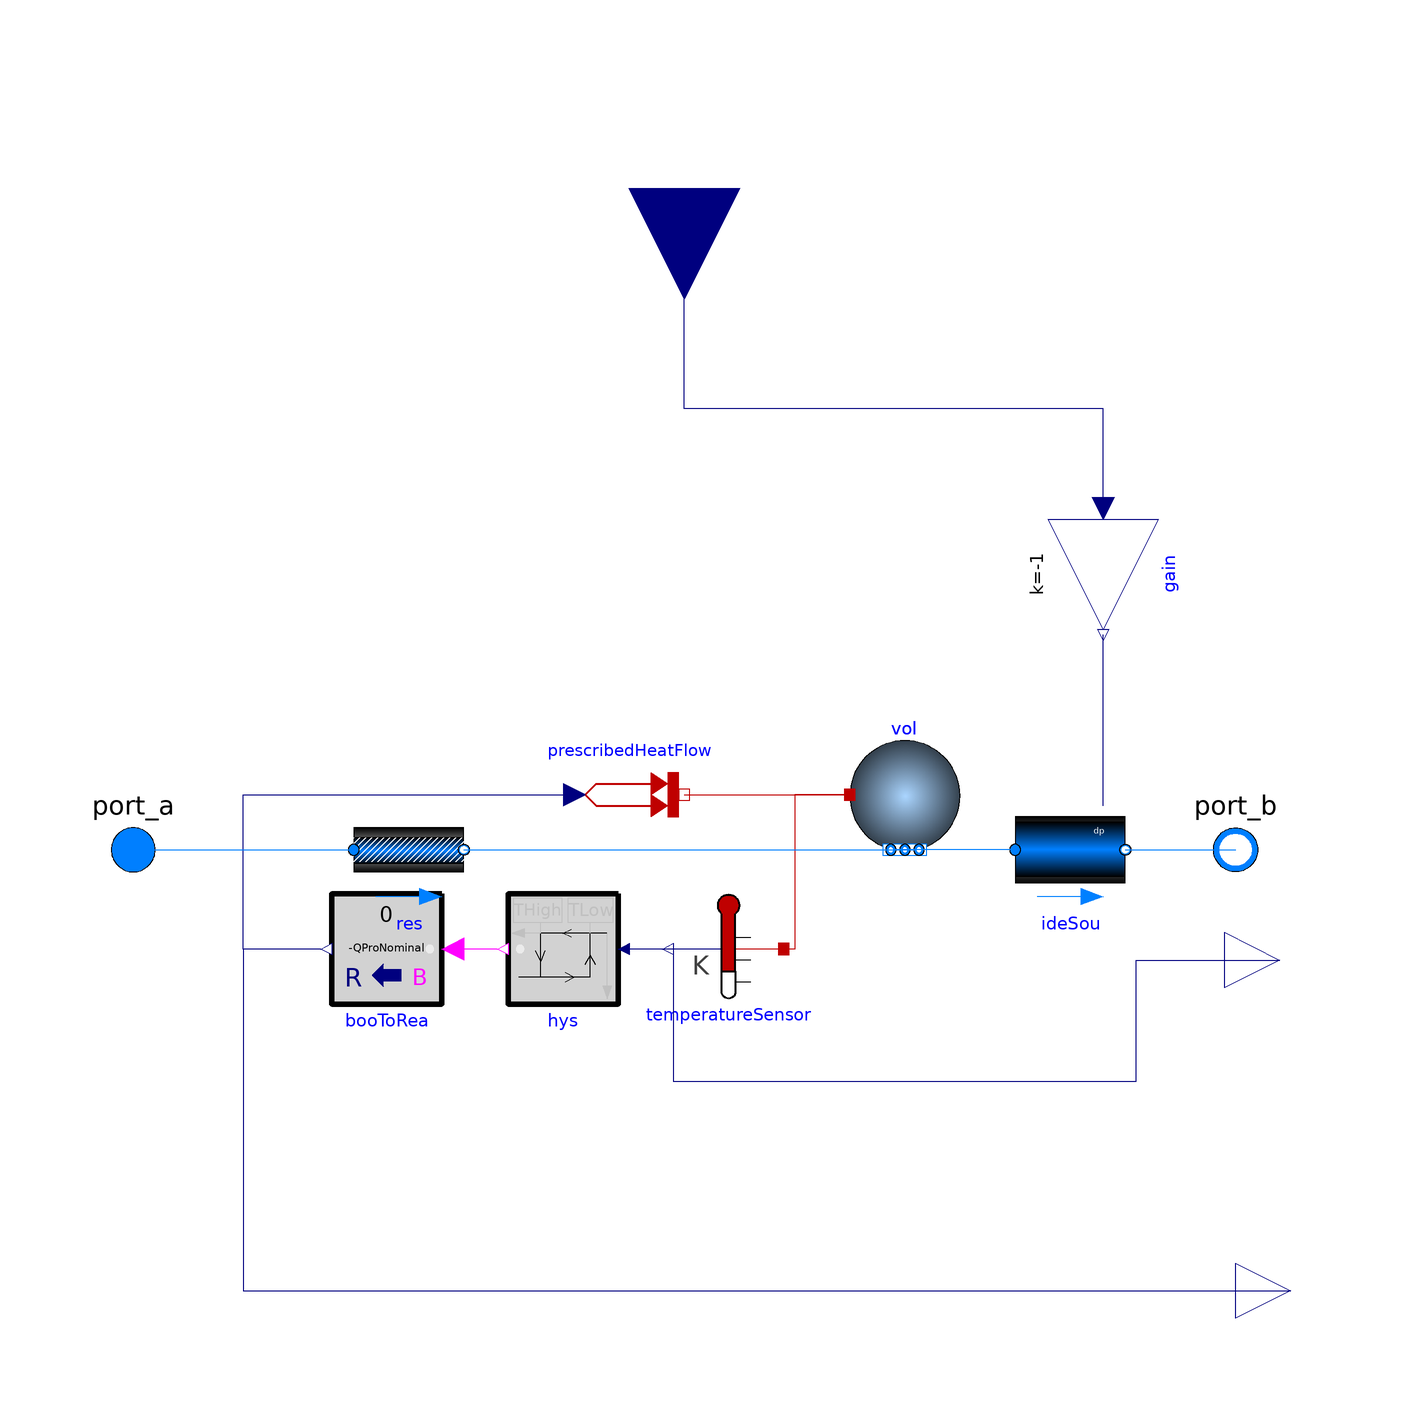

The Modelica model whose source follows is shown above as a component diagram (icons at their Placement, wires along their Line points).

model ActiveCoolProducer_Storage
  "Two port model of active district cooling grid using internal storage unit"
  extends Buildings.Fluid.Interfaces.PartialTwoPortInterface;
  extends Buildings.Fluid.Interfaces.LumpedVolumeDeclarations;
  extends Buildings.Fluid.Interfaces.TwoPortFlowResistanceParameters(final
      computeFlowResistance=(abs(dp_nominal) > Modelica.Constants.eps));

  // parameter Boolean homotopyInitialization = true "= true, use homotopy method"
  //  annotation(Evaluate=true, Dialog(tab="Advanced"));

  // Producer Parameter
  parameter Modelica.SIunits.HeatFlowRate QProNominal = 1000 "Nominal producer cooling power";

 // Storage Parameters
  parameter Modelica.SIunits.Volume VSt "Volume of internal storage tank";

 //Control variables
  parameter Modelica.SIunits.Temperature THigh "High set temperature of storage tank control";

  parameter Modelica.SIunits.Temperature TLow "Low set temperature of storage tank control";

protected
  parameter Medium.ThermodynamicState state_default=Medium.setState_pTX(
      T=Medium.T_default,
      p=Medium.p_default,
      X=Medium.X_default[1:Medium.nXi]) "Default state";
  parameter Modelica.SIunits.Density rho_default=Medium.density(state_default);
  parameter Modelica.SIunits.DynamicViscosity mu_default=
      Medium.dynamicViscosity(state_default)
    "Dynamic viscosity at nominal condition";
public
  Buildings.Fluid.Movers.BaseClasses.IdealSource ideSou(
    redeclare package Medium = Medium,
    final show_T=show_T,
    final control_m_flow=false,
    final control_dp=true,
    final m_flow_small=m_flow_small,
    final allowFlowReversal=allowFlowReversal,
    final show_V_flow=false)
    annotation (Placement(transformation(extent={{60,-10},{80,10}})));
  Modelica.Blocks.Interfaces.RealInput dp_in annotation (Placement(
        transformation(
        extent={{-20,-20},{20,20}},
        rotation=270,
        origin={0,120}), iconTransformation(
        extent={{-20,-20},{20,20}},
        rotation=90,
        origin={0,-80})));
  Modelica.Blocks.Interfaces.RealOutput Q_flow_out(unit="W") annotation (
      Placement(transformation(extent={{100,-90},{120,-70}}),
        iconTransformation(extent={{100,-90},{120,-70}})));
  Buildings.Fluid.MixingVolumes.MixingVolume vol(
    final m_flow_nominal=m_flow_nominal,
    final V=VSt,
    final energyDynamics=energyDynamics,
    final p_start=p_start,
    final T_start=T_start,
    final X_start=X_start,
    final C_start=C_start,
    final C_nominal=C_nominal,
    final mSenFac=mSenFac,
    final allowFlowReversal=allowFlowReversal,
    final use_C_flow=false,
    final nPorts=2,
    redeclare final package Medium = Medium,
    massDynamics=massDynamics) annotation (Placement(transformation(
        extent={{-10,-10},{10,10}},
        rotation=0,
        origin={40,10})));
  Buildings.HeatTransfer.Sources.PrescribedHeatFlow prescribedHeatFlow annotation (
     Placement(transformation(
        extent={{-10,-10},{10,10}},
        rotation=0,
        origin={-10,10})));
  Modelica.Thermal.HeatTransfer.Sensors.TemperatureSensor temperatureSensor
    annotation (Placement(transformation(extent={{-10,-10},{10,10}},
        rotation=180,
        origin={8,-18})));
  Buildings.Controls.OBC.CDL.Continuous.Hysteresis hys(
    final pre_y_start=false,
    final uLow=TLow,
    final uHigh=THigh) annotation (Placement(transformation(
        extent={{-10,-10},{10,10}},
        rotation=180,
        origin={-22,-18})));
  Buildings.Controls.OBC.CDL.Conversions.BooleanToReal booToRea(final realFalse=0,
      final realTrue=-QProNominal) annotation (Placement(transformation(
        extent={{-10,-10},{10,10}},
        rotation=180,
        origin={-54,-18})));
  Modelica.Blocks.Math.Gain gain(final k=-1) annotation (Placement(
        transformation(
        extent={{-10,-10},{10,10}},
        rotation=270,
        origin={76,50})));
  Modelica.Blocks.Interfaces.RealOutput TStorage_out annotation (Placement(
        transformation(
        extent={{-10,-10},{10,10}},
        rotation=0,
        origin={108,-20}), iconTransformation(extent={{100,-50},{120,-30}},
          rotation=0)));
  Buildings.Fluid.FixedResistances.PressureDrop res(
    final m_flow_nominal=m_flow_nominal,
    final allowFlowReversal=allowFlowReversal,
    final show_T=show_T,
    final from_dp=from_dp,
    final dp_nominal=dp_nominal,
    final linearized=linearizeFlowResistance,
    final deltaM=deltaM,
    redeclare final package Medium = Medium)
    annotation (Placement(transformation(extent={{-60,-10},{-40,10}})));
    // final homotopyInitialization=homotopyInitialization,
equation
  connect(ideSou.port_b, port_b)
    annotation (Line(points={{80,0},{100,0}}, color={0,127,255}));
  connect(ideSou.port_a, vol.ports[1])
    annotation (Line(points={{60,0},{38,0}}, color={0,127,255}));
  connect(vol.heatPort, temperatureSensor.port) annotation (Line(points={{30,10},
          {20,10},{20,-18},{18,-18}},
                                    color={191,0,0}));
  connect(temperatureSensor.T, hys.u)
    annotation (Line(points={{-2,-18},{-10,-18}},
                                                color={0,0,127}));
  connect(hys.y, booToRea.u)
    annotation (Line(points={{-34,-18},{-42,-18}},
                                                 color={255,0,255}));
  connect(booToRea.y, prescribedHeatFlow.Q_flow) annotation (Line(points={{-66,-18},
          {-80,-18},{-80,10},{-20,10}},color={0,0,127}));
  connect(prescribedHeatFlow.port, vol.heatPort)
    annotation (Line(points={{0,10},{30,10}},   color={191,0,0}));
  connect(ideSou.dp_in, gain.y)
    annotation (Line(points={{76,8},{76,39}}, color={0,0,127}));
  connect(gain.u, dp_in) annotation (Line(points={{76,62},{76,80},{0,80},{0,120}},
        color={0,0,127}));
  connect(booToRea.y, Q_flow_out) annotation (Line(points={{-66,-18},{-80,-18},{
          -80,-80},{110,-80}}, color={0,0,127}));
  connect(temperatureSensor.T, TStorage_out) annotation (Line(points={{-2,-18},{
          -2,-42},{82,-42},{82,-20},{108,-20}}, color={0,0,127}));
  connect(port_a, res.port_a)
    annotation (Line(points={{-100,0},{-60,0}}, color={0,127,255}));
  connect(res.port_b, vol.ports[2])
    annotation (Line(points={{-40,0},{42,0}}, color={0,127,255}));
  annotation (
    defaultComponentName="actPro",
    Diagram(coordinateSystem(preserveAspectRatio=false, extent={{-100,-100},{
            100,100}})),
    Icon(coordinateSystem(preserveAspectRatio=false, extent={{-100,-100},{100,100}}),
        graphics={
        Rectangle(
          extent={{-70,60},{70,-60}},
          lineColor={0,0,255},
          pattern=LinePattern.None,
          fillColor={95,95,95},
          fillPattern=FillPattern.Solid),
        Rectangle(
          extent={{-100,6},{100,-6}},
          lineColor={0,0,255},
          pattern=LinePattern.None,
          fillColor={0,0,255},
          fillPattern=FillPattern.Solid),
        Rectangle(
          extent={{0,-6},{100,6}},
          lineColor={0,0,255},
          pattern=LinePattern.None,
          fillColor={178,0,248},
          fillPattern=FillPattern.Solid),
        Rectangle(
          extent={{-28,50},{30,-50}},
          lineColor={0,0,0},
          fillColor={102,44,145},
          fillPattern=FillPattern.Solid)}));
end ActiveCoolProducer_Storage;